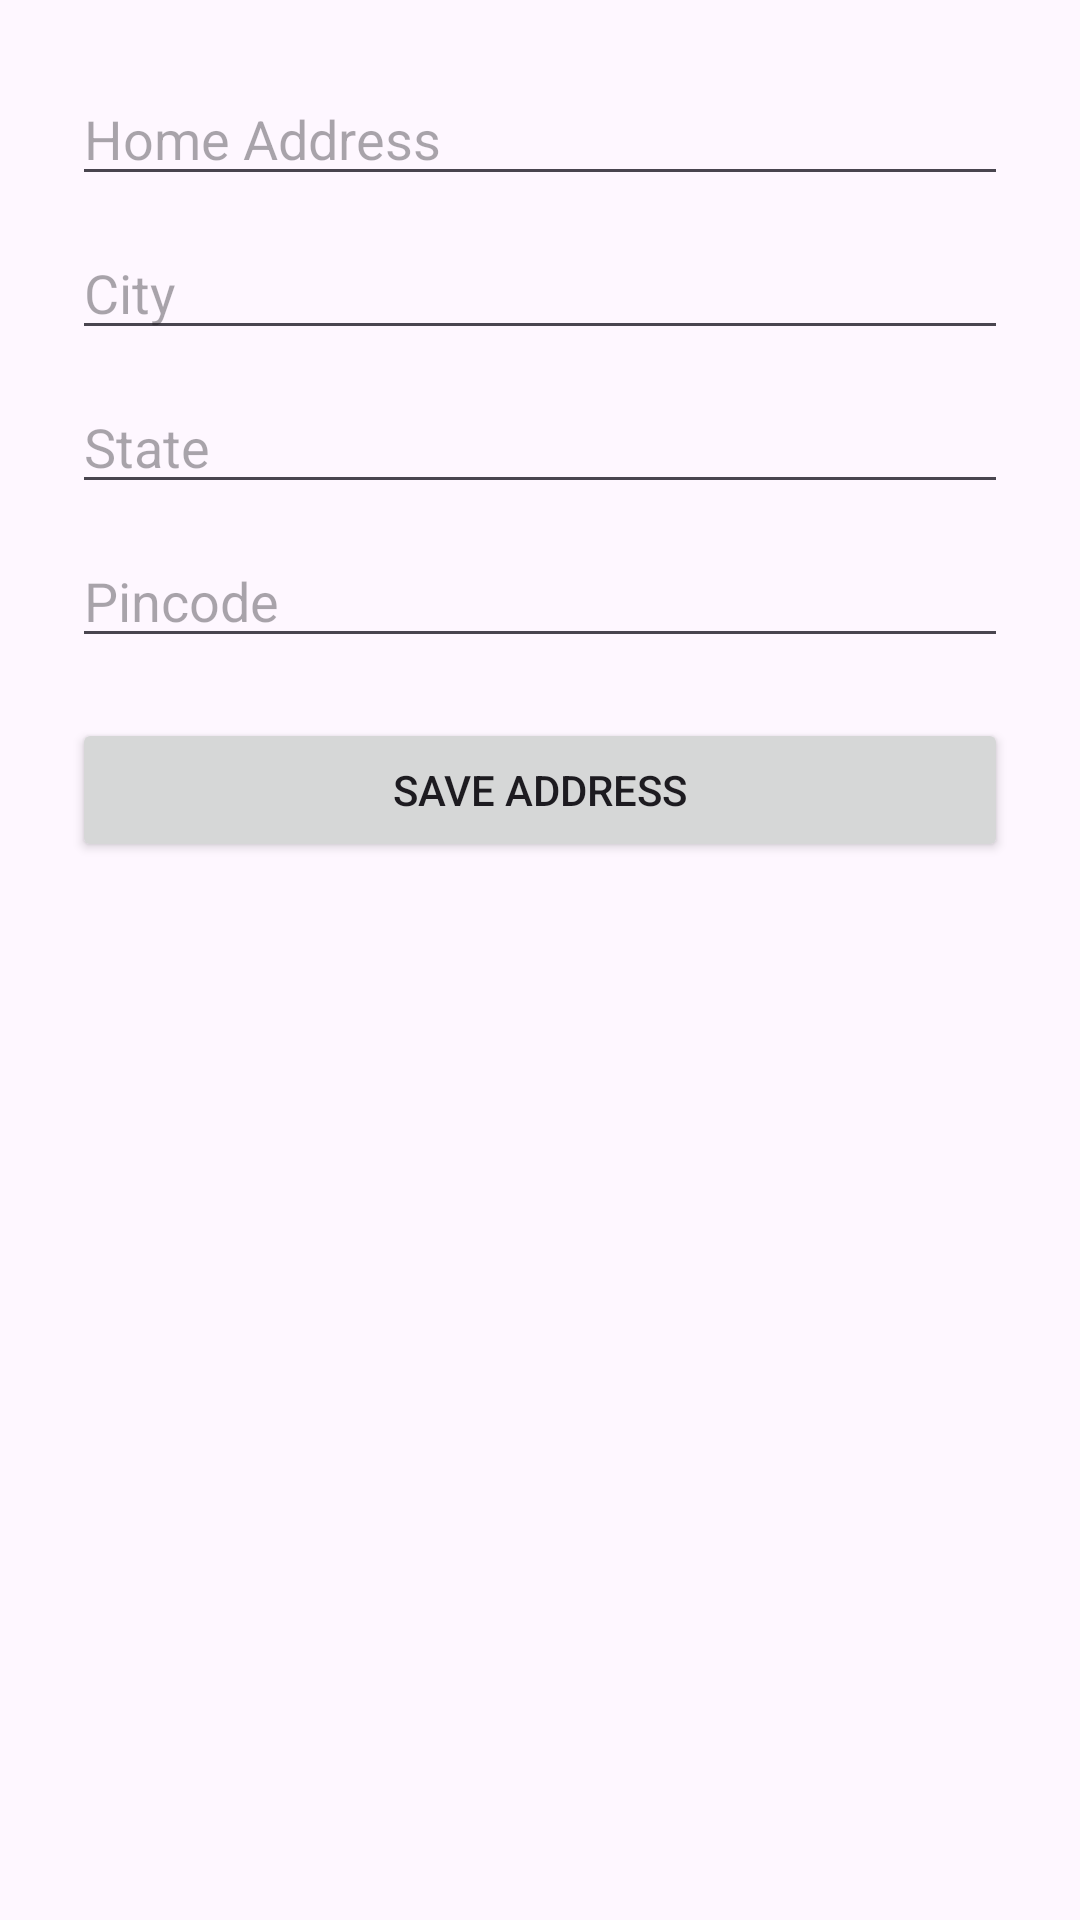

The Android layout XML behind this screen, and the referenced resources:
<!-- AndroidManifest.xml: application theme Theme.Ikanak -->
<!-- res/layout/activity_address.xml -->
<?xml version="1.0" encoding="utf-8"?>
<ScrollView xmlns:android="http://schemas.android.com/apk/res/android"
    android:layout_width="match_parent"
    android:layout_height="match_parent"
    android:padding="24dp">

    <LinearLayout
        android:orientation="vertical"
        android:layout_width="match_parent"
        android:layout_height="wrap_content">

        <EditText android:id="@+id/edtHome"
            android:layout_width="match_parent"
            android:layout_height="wrap_content"
            android:hint="Home Address" />


        <EditText android:id="@+id/edtCity"
            android:layout_width="match_parent"
            android:layout_height="wrap_content"
            android:hint="City"
            android:layout_marginTop="10dp"/>

        <EditText android:id="@+id/edtState"
            android:layout_width="match_parent"
            android:layout_height="wrap_content"
            android:hint="State"
            android:layout_marginTop="10dp"/>

        <EditText android:id="@+id/edtPincode"
            android:layout_width="match_parent"
            android:layout_height="wrap_content"
            android:hint="Pincode"
            android:inputType="number"
            android:layout_marginTop="10dp"/>

        <Button android:id="@+id/btnSave"
            android:layout_width="match_parent"
            android:layout_height="wrap_content"
            android:text="Save Address"
            android:layout_marginTop="20dp"/>
    </LinearLayout>
</ScrollView>
<!-- resources referenced by this layout -->
<resources>
  <style name="Theme.Ikanak" parent="Base.Theme.Ikanak" />
  <style name="Base.Theme.Ikanak" parent="Theme.Material3.DayNight.NoActionBar">
          
          
      </style>
</resources>
